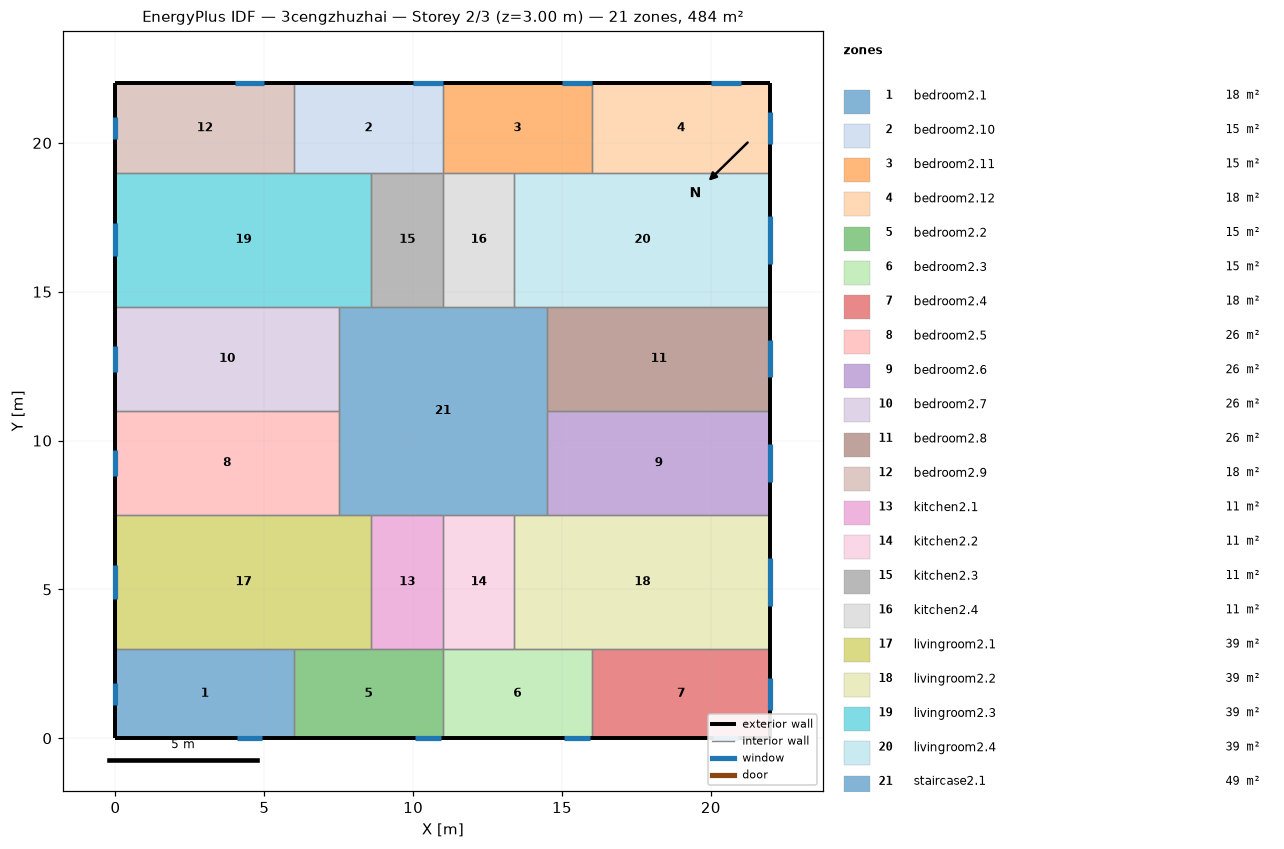
=== STOREY PLAN SPEC (per zone: floor XY polygon, exterior-wall plan segments, windows/doors) ===
zone 1: bedroom2.1  (18.0 m²)
  floor: (6.00, 3.00) (6.00, 0.00) (0.00, 0.00) (0.00, 3.00)
  exterior wall: (0.00, 3.00) – (0.00, 0.00)  [3.0 m]
    window: (0.00, 1.87) – (0.00, 1.13)  [1.1 m²]
  exterior wall: (0.00, 0.00) – (6.00, 0.00)  [6.0 m]
    window: (4.07, 0.00) – (4.93, 0.00)  [1.3 m²]
  interior walls: 2
zone 2: bedroom2.10  (15.0 m²)
  floor: (11.00, 22.00) (11.00, 19.00) (6.00, 19.00) (6.00, 22.00)
  exterior wall: (11.00, 22.00) – (6.00, 22.00)  [5.0 m]
    window: (11.00, 22.00) – (10.00, 22.00)  [1.5 m²]
  interior walls: 4
zone 3: bedroom2.11  (15.0 m²)
  floor: (16.00, 22.00) (16.00, 19.00) (11.00, 19.00) (11.00, 22.00)
  exterior wall: (16.00, 22.00) – (11.00, 22.00)  [5.0 m]
    window: (16.00, 22.00) – (15.00, 22.00)  [1.5 m²]
  interior walls: 4
zone 4: bedroom2.12  (18.0 m²)
  floor: (22.00, 22.00) (22.00, 19.00) (16.00, 19.00) (16.00, 22.00)
  exterior wall: (22.00, 19.00) – (22.00, 22.00)  [3.0 m]
    window: (22.00, 19.96) – (22.00, 21.04)  [1.6 m²]
  exterior wall: (22.00, 22.00) – (16.00, 22.00)  [6.0 m]
    window: (21.00, 22.00) – (20.00, 22.00)  [1.5 m²]
  interior walls: 2
zone 5: bedroom2.2  (15.0 m²)
  floor: (11.00, 3.00) (11.00, 0.00) (6.00, 0.00) (6.00, 3.00)
  exterior wall: (6.00, 0.00) – (11.00, 0.00)  [5.0 m]
    window: (10.07, 0.00) – (10.93, 0.00)  [1.3 m²]
  interior walls: 4
zone 6: bedroom2.3  (15.0 m²)
  floor: (16.00, 3.00) (16.00, 0.00) (11.00, 0.00) (11.00, 3.00)
  exterior wall: (11.00, 0.00) – (16.00, 0.00)  [5.0 m]
    window: (15.07, 0.00) – (15.93, 0.00)  [1.3 m²]
  interior walls: 4
zone 7: bedroom2.4  (18.0 m²)
  floor: (22.00, 3.00) (22.00, 0.00) (16.00, 0.00) (16.00, 3.00)
  exterior wall: (22.00, 0.00) – (22.00, 3.00)  [3.0 m]
    window: (22.00, 0.96) – (22.00, 2.04)  [1.6 m²]
  exterior wall: (16.00, 0.00) – (22.00, 0.00)  [6.0 m]
    window: (20.07, 0.00) – (20.93, 0.00)  [1.3 m²]
  interior walls: 2
zone 8: bedroom2.5  (26.2 m²)
  floor: (7.50, 11.00) (7.50, 7.50) (0.00, 7.50) (0.00, 11.00)
  exterior wall: (0.00, 11.00) – (0.00, 7.50)  [3.5 m]
    window: (0.00, 9.68) – (0.00, 8.82)  [1.3 m²]
  interior walls: 3
zone 9: bedroom2.6  (26.2 m²)
  floor: (22.00, 11.00) (22.00, 7.50) (14.50, 7.50) (14.50, 11.00)
  exterior wall: (22.00, 7.50) – (22.00, 11.00)  [3.5 m]
    window: (22.00, 8.62) – (22.00, 9.88)  [1.9 m²]
  interior walls: 3
zone 10: bedroom2.7  (26.2 m²)
  floor: (7.50, 14.50) (7.50, 11.00) (0.00, 11.00) (0.00, 14.50)
  exterior wall: (0.00, 14.50) – (0.00, 11.00)  [3.5 m]
    window: (0.00, 13.18) – (0.00, 12.32)  [1.3 m²]
  interior walls: 3
zone 11: bedroom2.8  (26.2 m²)
  floor: (22.00, 14.50) (22.00, 11.00) (14.50, 11.00) (14.50, 14.50)
  exterior wall: (22.00, 11.00) – (22.00, 14.50)  [3.5 m]
    window: (22.00, 12.12) – (22.00, 13.38)  [1.9 m²]
  interior walls: 3
zone 12: bedroom2.9  (18.0 m²)
  floor: (6.00, 22.00) (6.00, 19.00) (0.00, 19.00) (0.00, 22.00)
  exterior wall: (0.00, 22.00) – (0.00, 19.00)  [3.0 m]
    window: (0.00, 20.87) – (0.00, 20.13)  [1.1 m²]
  exterior wall: (6.00, 22.00) – (0.00, 22.00)  [6.0 m]
    window: (5.00, 22.00) – (4.00, 22.00)  [1.5 m²]
  interior walls: 2
zone 13: kitchen2.1  (10.8 m²)
  floor: (11.00, 7.50) (11.00, 3.00) (8.60, 3.00) (8.60, 7.50)
  interior walls: 4
zone 14: kitchen2.2  (10.8 m²)
  floor: (13.40, 7.50) (13.40, 3.00) (11.00, 3.00) (11.00, 7.50)
  interior walls: 4
zone 15: kitchen2.3  (10.8 m²)
  floor: (11.00, 19.00) (11.00, 14.50) (8.60, 14.50) (8.60, 19.00)
  interior walls: 4
zone 16: kitchen2.4  (10.8 m²)
  floor: (13.40, 19.00) (13.40, 14.50) (11.00, 14.50) (11.00, 19.00)
  interior walls: 4
zone 17: livingroom2.1  (38.7 m²)
  floor: (8.60, 7.50) (8.60, 3.00) (0.00, 3.00) (0.00, 7.50)
  exterior wall: (0.00, 7.50) – (0.00, 3.00)  [4.5 m]
    window: (0.00, 5.81) – (0.00, 4.69)  [1.7 m²]
  interior walls: 5
zone 18: livingroom2.2  (38.7 m²)
  floor: (22.00, 7.50) (22.00, 3.00) (13.40, 3.00) (13.40, 7.50)
  exterior wall: (22.00, 3.00) – (22.00, 7.50)  [4.5 m]
    window: (22.00, 4.44) – (22.00, 6.06)  [2.4 m²]
  interior walls: 5
zone 19: livingroom2.3  (38.7 m²)
  floor: (8.60, 19.00) (8.60, 14.50) (0.00, 14.50) (0.00, 19.00)
  exterior wall: (0.00, 19.00) – (0.00, 14.50)  [4.5 m]
    window: (0.00, 17.31) – (0.00, 16.19)  [1.7 m²]
  interior walls: 5
zone 20: livingroom2.4  (38.7 m²)
  floor: (22.00, 19.00) (22.00, 14.50) (13.40, 14.50) (13.40, 19.00)
  exterior wall: (22.00, 14.50) – (22.00, 19.00)  [4.5 m]
    window: (22.00, 15.94) – (22.00, 17.56)  [2.4 m²]
  interior walls: 5
zone 21: staircase2.1  (49.0 m²)
  floor: (14.50, 14.50) (14.50, 7.50) (7.50, 7.50) (7.50, 14.50)
  interior walls: 12

=== DERIVED (storey summary) ===
Building: 3cengzhuzhai
Storey: 2 of 3  (floor level z = 3.00 m)
Storey gross floor area: 484.0 m²
Zones on this storey: 21
  - bedroom2.1: floor 18.0 m²; exterior wall 9.0 m (27.0 m²); 2 window(s) 2.4 m²; WWR 8.9%
  - bedroom2.10: floor 15.0 m²; exterior wall 5.0 m (15.0 m²); 1 window(s) 1.5 m²; WWR 10.0%
  - bedroom2.11: floor 15.0 m²; exterior wall 5.0 m (15.0 m²); 1 window(s) 1.5 m²; WWR 10.0%
  - bedroom2.12: floor 18.0 m²; exterior wall 9.0 m (27.0 m²); 2 window(s) 3.1 m²; WWR 11.5%
  - bedroom2.2: floor 15.0 m²; exterior wall 5.0 m (15.0 m²); 1 window(s) 1.3 m²; WWR 8.5%
  - bedroom2.3: floor 15.0 m²; exterior wall 5.0 m (15.0 m²); 1 window(s) 1.3 m²; WWR 8.5%
  - bedroom2.4: floor 18.0 m²; exterior wall 9.0 m (27.0 m²); 2 window(s) 2.9 m²; WWR 10.7%
  - bedroom2.5: floor 26.2 m²; exterior wall 3.5 m (10.5 m²); 1 window(s) 1.3 m²; WWR 12.4%
  - bedroom2.6: floor 26.2 m²; exterior wall 3.5 m (10.5 m²); 1 window(s) 1.9 m²; WWR 17.9%
  - bedroom2.7: floor 26.2 m²; exterior wall 3.5 m (10.5 m²); 1 window(s) 1.3 m²; WWR 12.4%
  - bedroom2.8: floor 26.2 m²; exterior wall 3.5 m (10.5 m²); 1 window(s) 1.9 m²; WWR 17.9%
  - bedroom2.9: floor 18.0 m²; exterior wall 9.0 m (27.0 m²); 2 window(s) 2.6 m²; WWR 9.7%
  - kitchen2.1: floor 10.8 m²
  - kitchen2.2: floor 10.8 m²
  - kitchen2.3: floor 10.8 m²
  - kitchen2.4: floor 10.8 m²
  - livingroom2.1: floor 38.7 m²; exterior wall 4.5 m (13.5 m²); 1 window(s) 1.7 m²; WWR 12.4%
  - livingroom2.2: floor 38.7 m²; exterior wall 4.5 m (13.5 m²); 1 window(s) 2.4 m²; WWR 17.9%
  - livingroom2.3: floor 38.7 m²; exterior wall 4.5 m (13.5 m²); 1 window(s) 1.7 m²; WWR 12.4%
  - livingroom2.4: floor 38.7 m²; exterior wall 4.5 m (13.5 m²); 1 window(s) 2.4 m²; WWR 17.9%
  - staircase2.1: floor 49.0 m²
Zone adjacency (shared interzone walls):
  - bedroom2.1 ↔ bedroom2.2
  - bedroom2.1 ↔ livingroom2.1
  - bedroom2.10 ↔ bedroom2.11
  - bedroom2.10 ↔ bedroom2.9
  - bedroom2.10 ↔ kitchen2.3
  - bedroom2.10 ↔ livingroom2.3
  - bedroom2.11 ↔ bedroom2.12
  - bedroom2.11 ↔ kitchen2.4
  - bedroom2.11 ↔ livingroom2.4
  - bedroom2.12 ↔ livingroom2.4
  - bedroom2.2 ↔ bedroom2.3
  - bedroom2.2 ↔ kitchen2.1
  - bedroom2.2 ↔ livingroom2.1
  - bedroom2.3 ↔ bedroom2.4
  - bedroom2.3 ↔ kitchen2.2
  - bedroom2.3 ↔ livingroom2.2
  - bedroom2.4 ↔ livingroom2.2
  - bedroom2.5 ↔ bedroom2.7
  - bedroom2.5 ↔ livingroom2.1
  - bedroom2.5 ↔ staircase2.1
  - bedroom2.6 ↔ bedroom2.8
  - bedroom2.6 ↔ livingroom2.2
  - bedroom2.6 ↔ staircase2.1
  - bedroom2.7 ↔ livingroom2.3
  - bedroom2.7 ↔ staircase2.1
  - bedroom2.8 ↔ livingroom2.4
  - bedroom2.8 ↔ staircase2.1
  - bedroom2.9 ↔ livingroom2.3
  - kitchen2.1 ↔ kitchen2.2
  - kitchen2.1 ↔ livingroom2.1
  - kitchen2.1 ↔ staircase2.1
  - kitchen2.2 ↔ livingroom2.2
  - kitchen2.2 ↔ staircase2.1
  - kitchen2.3 ↔ kitchen2.4
  - kitchen2.3 ↔ livingroom2.3
  - kitchen2.3 ↔ staircase2.1
  - kitchen2.4 ↔ livingroom2.4
  - kitchen2.4 ↔ staircase2.1
  - livingroom2.1 ↔ staircase2.1
  - livingroom2.2 ↔ staircase2.1
  - livingroom2.3 ↔ staircase2.1
  - livingroom2.4 ↔ staircase2.1